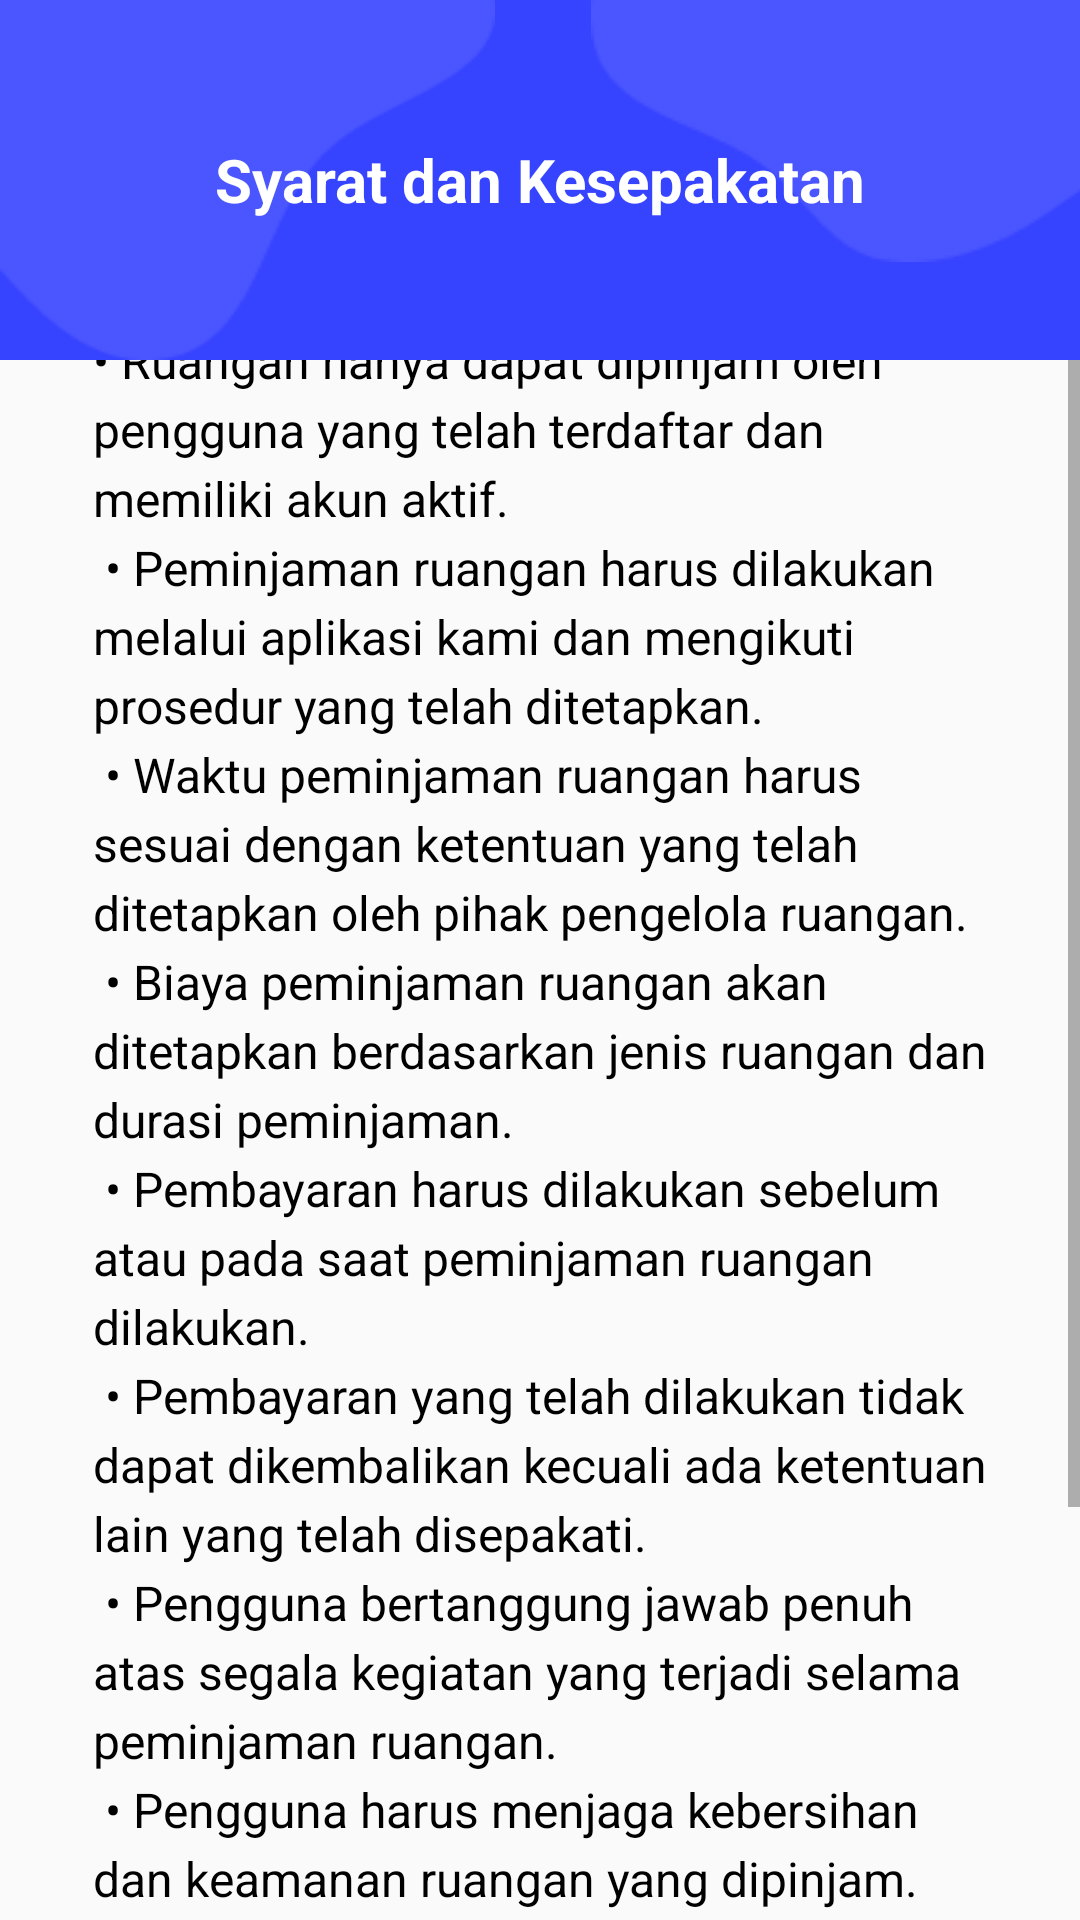

Produce the Android XML layout that renders to this screen, including the resource entries it uses.
<!-- AndroidManifest.xml: application theme Theme.Rental_Room -->
<!-- res/layout/activity_syarat.xml -->
<?xml version="1.0" encoding="utf-8"?>
<LinearLayout xmlns:android="http://schemas.android.com/apk/res/android"
    xmlns:app="http://schemas.android.com/apk/res-auto"
    xmlns:tools="http://schemas.android.com/tools"
    android:id="@+id/main"
    android:layout_width="match_parent"
    android:layout_height="match_parent"
    android:orientation="vertical"
    tools:context=".Fragment.FragmentRuangan.DetailRuangan.SyaratActivity">

    <com.google.android.material.appbar.AppBarLayout
        android:layout_width="match_parent"
        android:layout_height="120dp"
        android:background="#3643FF">

        <RelativeLayout
            android:layout_width="match_parent"
            android:layout_height="match_parent">

            <ImageView
                android:layout_width="wrap_content"
                android:layout_height="wrap_content"
                android:layout_alignParentLeft="true"
                android:layout_marginTop="-10dp"
                android:background="@drawable/candy_background_1" />

            <ImageView
                android:layout_width="wrap_content"
                android:layout_height="wrap_content"
                android:layout_alignParentRight="true"
                android:layout_marginTop="-20dp"
                android:background="@drawable/candy_background_2" />

            <TextView
                android:layout_width="wrap_content"
                android:layout_height="wrap_content"
                android:layout_centerInParent="true"
                android:layout_gravity="center"
                android:text="Syarat dan Kesepakatan"
                android:textColor="@color/white"
                android:textSize="20sp"
                android:textStyle="bold" />

        </RelativeLayout>

        <com.google.android.material.tabs.TabLayout
            android:id="@+id/tabs"
            android:layout_width="match_parent"
            android:layout_height="wrap_content"
            android:layout_marginHorizontal="50dp"
            android:scrollbarStyle="insideOverlay"
            app:tabGravity="fill"
            app:tabIndicatorColor="@color/white"
            app:tabIndicatorHeight="4dp"
            app:tabInlineLabel="true"
            app:tabMode="fixed"
            app:tabTextAppearance="@android:style/TextAppearance.Widget.TabWidget">

        </com.google.android.material.tabs.TabLayout>

    </com.google.android.material.appbar.AppBarLayout>
    <ScrollView
        android:layout_width="match_parent"
        android:layout_height="wrap_content">
        <LinearLayout
            android:layout_width="match_parent"
            android:layout_height="wrap_content"
            android:orientation="vertical"
            android:layout_gravity="center"
            android:layout_marginLeft="15dp"
            android:layout_marginRight="15dp"
            android:layout_marginTop="80dp">
            <TextView
                android:id="@+id/text_view"
                android:layout_width="wrap_content"
                android:layout_height="wrap_content"
                android:textSize="16sp"
                android:textColor="@color/black"
                android:layout_marginStart="16dp"
                android:layout_marginEnd="16dp"
                android:layout_marginTop="16dp"
                android:layout_marginBottom="16dp"
                android:lineSpacingExtra="4dp"
                android:text="@string/text_ruangan_detail" />

            <CheckBox
            android:id="@+id/my_checkbox"
            android:layout_width="wrap_content"
            android:layout_height="wrap_content"
            android:text="saya menyetujui syarat dan ketentuan "
                />
            <com.google.android.material.card.MaterialCardView
                android:id="@+id/btn_ajukanNext"
                android:layout_width="match_parent"
                android:layout_height="50dp"
                android:outlineAmbientShadowColor="@android:color/transparent"
                android:outlineSpotShadowColor="@android:color/transparent"
                app:cardCornerRadius="30dp"
                app:strokeColor="@color/blue_3643FF"
                app:strokeWidth="1dp"
                app:cardBackgroundColor="@color/blue_3643FF"
                android:onClick="onButtonAjukanClicked">

                <TextView
                    android:layout_width="match_parent"
                    android:layout_height="match_parent"
                    android:gravity="center"
                    android:text="Ajukan Peminjaman"
                    android:textColor="@color/white"
                    android:textSize="16dp"
                    android:textStyle="bold">

                </TextView>

            </com.google.android.material.card.MaterialCardView>



        </LinearLayout>
    </ScrollView>



</LinearLayout>
<!-- resources referenced by this layout -->
<resources>
  <color name="black">#FF000000</color>
  <color name="blue_3643FF">#3643FF</color>
  <color name="white">#FFFFFFFF</color>
  <!-- drawable candy_background_1: png bitmap (drawable, 1829 bytes) -->
  <!-- drawable candy_background_2: png bitmap (drawable, 1382 bytes) -->
  <string name="text_ruangan_detail">• Ruangan hanya dapat dipinjam oleh pengguna yang telah terdaftar dan memiliki akun aktif.\n
  • Peminjaman ruangan harus dilakukan melalui aplikasi kami dan mengikuti prosedur yang telah ditetapkan.\n
  • Waktu peminjaman ruangan harus sesuai dengan ketentuan yang telah ditetapkan oleh pihak pengelola ruangan.\n
  • Biaya peminjaman ruangan akan ditetapkan berdasarkan jenis ruangan dan durasi peminjaman.\n
  • Pembayaran harus dilakukan sebelum atau pada saat peminjaman ruangan dilakukan.\n
  • Pembayaran yang telah dilakukan tidak dapat dikembalikan kecuali ada ketentuan lain yang telah disepakati.\n
  • Pengguna bertanggung jawab penuh atas segala kegiatan yang terjadi selama peminjaman ruangan.\n
  • Pengguna harus menjaga kebersihan dan keamanan ruangan yang dipinjam.\n
  • Kerusakan atau kehilangan yang terjadi selama peminjaman ruangan akan menjadi tanggung jawab pengguna dan dapat dikenakan biaya tambahan.</string>
      \n
  <style name="Theme.Rental_Room" parent="Theme.AppCompat.Light.NoActionBar">
          
          <item name="colorPrimary">@color/purple_500</item>
          <item name="colorPrimaryVariant">@color/purple_700</item>
          <item name="colorOnPrimary">@color/white</item>
          
          <item name="colorSecondary">@color/teal_200</item>
          <item name="colorSecondaryVariant">@color/teal_700</item>
          <item name="colorOnSecondary">@color/black</item>
          
          <item name="android:statusBarColor" tools:targetApi="l">?attr/colorPrimaryVariant</item>
          
      </style>
  <color name="purple_500">#FF6200EE</color>
  <color name="purple_700">#FF3700B3</color>
  <color name="teal_200">#FF03DAC5</color>
  <color name="teal_700">#FF018786</color>
</resources>
